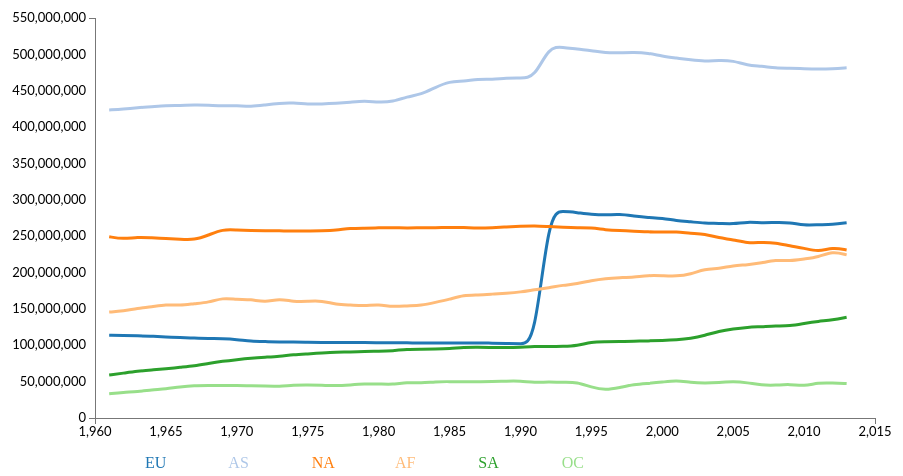
D3 v3 page, settled after 360 driven frames (6 s of simulated time); the page loaded 1 data file(s).


// ── js/plot5.js
d3.json("json/plot5.json", function(err,dat){
    var li = dat.continents;
    var data = li[0].eu;
    var data2 = li[1].as;
    var data3 = li[2].na;
    var data4 = li[3].af;
    var data5 = li[4].sa;
    var data6 = li[5].oc;
    var color = d3.scale.category20();
    var vis = d3.select("#visualisation"),
        WIDTH = 1000,
        HEIGHT = 500,
        MARGINS = {
            top: 50,
            right: 20,
            bottom: 50,
            left: 200
        },
        xScale = d3.scale.linear().range([MARGINS.left, WIDTH - MARGINS.right]).domain([1960, 2015]),
        yScale = d3.scale.linear().range([HEIGHT - MARGINS.top, MARGINS.bottom]).domain([0, 550000000]),
        lSpace = WIDTH/6;
        xAxis = d3.svg.axis()
        .scale(xScale),
        yAxis = d3.svg.axis()
        .scale(yScale)
        .orient("left");

    vis.append("svg:g")
        .attr("class", "x axis")
        .attr("transform", "translate(0," + (HEIGHT - MARGINS.bottom) + ")")
        .call(xAxis);
    vis.append("svg:g")
        .attr("class", "y axis")
        .attr("transform", "translate(" + (MARGINS.left) + ",0)")
        .call(yAxis);



     var lineGen = d3.svg.line()
        .x(function(d) {
            return xScale(d.year);
        })
        .y(function(d) {
            return yScale(d.hectares);
        })
        .interpolate("basis");

    vis.append('svg:path')
        .attr('d', lineGen(data))
        .attr('stroke', color(1))
        .attr('stroke-width', 3)
        .attr('fill', 'none');
    vis.append('svg:path')
        .attr('d', lineGen(data2))
        .attr('stroke', color(2))
        .attr('stroke-width', 3)
        .attr('fill', 'none');
   vis.append('svg:path')
        .attr('d', lineGen(data3))
        .attr('stroke', color(3))
        .attr('stroke-width', 3)
        .attr('fill', 'none');
  vis.append('svg:path')
     .attr('d', lineGen(data4))
     .attr('stroke', color(4))
     .attr('stroke-width', 3)
     .attr('fill', 'none');
  vis.append('svg:path')
     .attr('d', lineGen(data5))
     .attr('stroke', color(5))
     .attr('stroke-width', 3)
     .attr('fill', 'none');
  vis.append('svg:path')
     .attr('d', lineGen(data6))
     .attr('stroke',color(6))
     .attr('stroke-width', 3)
     .attr('fill', 'none');
  vis.append('svg:g')
    .attr("class","legend")
    .attr("height",100)
    .attr("width",100)
    .attr("transform","translate(-20,30)");

    vis.append("text")
    .attr("x", (lSpace / 2) + 1 * lSpace)
    .attr("y", HEIGHT)
    .style("fill", color(1))
    .attr("class", "legend")
    .text("EU");

    vis.append("text")
    .attr("x", (lSpace / 2) + 1.5 * lSpace)
    .attr("y", HEIGHT)
    .style("fill", color(2))
    .attr("class", "legend")
    .text("AS");

    vis.append("text")
    .attr("x", (lSpace / 2) + 2 * lSpace)
    .attr("y", HEIGHT)
    .style("fill", color(3))
    .attr("class", "legend")
    .text("NA");

    vis.append("text")
    .attr("x", (lSpace / 2) + 2.5 * lSpace)
    .attr("y", HEIGHT)
    .style("fill", color(4))
    .attr("class", "legend")
    .text("AF");

    vis.append("text")
    .attr("x", (lSpace / 2) + 3 * lSpace)
    .attr("y", HEIGHT)
    .style("fill", color(5))
    .attr("class", "legend")
    .text("SA");

    vis.append("text")
    .attr("x", (lSpace / 2) + 3.5 * lSpace)
    .attr("y", HEIGHT)
    .style("fill", color(6))
    .attr("class", "legend")
    .text("OC");


}
)


### data: json/plot5.json
{
 "continents": [
  {
   "eu": [
    "{... 2 keys}",
    "{... 2 keys}",
    "{... 2 keys}",
    "{... 2 keys}",
    "{... 2 keys}",
    "{... 2 keys}",
    "{... 2 keys}",
    "{... 2 keys}",
    "... 45 more items"
   ]
  },
  {
   "as": [
    "{... 2 keys}",
    "{... 2 keys}",
    "{... 2 keys}",
    "{... 2 keys}",
    "{... 2 keys}",
    "{... 2 keys}",
    "{... 2 keys}",
    "{... 2 keys}",
    "... 45 more items"
   ]
  },
  {
   "na": [
    "{... 2 keys}",
    "{... 2 keys}",
    "{... 2 keys}",
    "{... 2 keys}",
    "{... 2 keys}",
    "{... 2 keys}",
    "{... 2 keys}",
    "{... 2 keys}",
    "... 45 more items"
   ]
  },
  {
   "af": [
    "{... 2 keys}",
    "{... 2 keys}",
    "{... 2 keys}",
    "{... 2 keys}",
    "{... 2 keys}",
    "{... 2 keys}",
    "{... 2 keys}",
    "{... 2 keys}",
    "... 45 more items"
   ]
  },
  {
   "sa": [
    "{... 2 keys}",
    "{... 2 keys}",
    "{... 2 keys}",
    "{... 2 keys}",
    "{... 2 keys}",
    "{... 2 keys}",
    "{... 2 keys}",
    "{... 2 keys}",
    "... 45 more items"
   ]
  },
  {
   "oc": [
    "{... 2 keys}",
    "{... 2 keys}",
    "{... 2 keys}",
    "{... 2 keys}",
    "{... 2 keys}",
    "{... 2 keys}",
    "{... 2 keys}",
    "{... 2 keys}",
    "... 45 more items"
   ]
  }
 ]
}